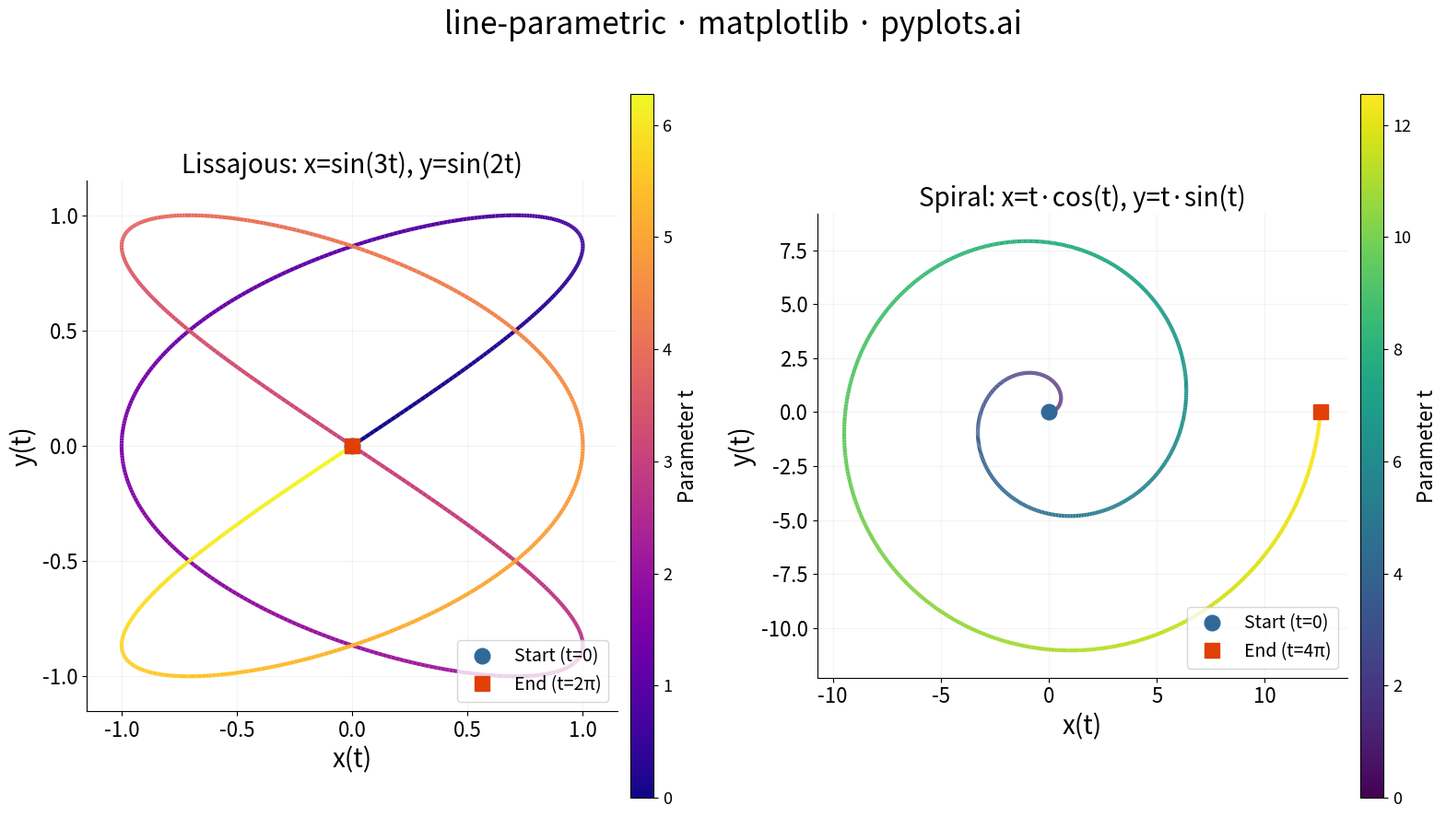

Write Python code to recreate this figure.
""" pyplots.ai
line-parametric: Parametric Curve Plot
Library: matplotlib 3.10.8 | Python 3.14.3
Quality: 86/100 | Created: 2026-03-20
"""

import matplotlib.pyplot as plt
import numpy as np
from matplotlib.collections import LineCollection


# Data
t_lissajous = np.linspace(0, 2 * np.pi, 1000)
x_lissajous = np.sin(3 * t_lissajous)
y_lissajous = np.sin(2 * t_lissajous)

t_spiral = np.linspace(0, 4 * np.pi, 1000)
x_spiral = t_spiral * np.cos(t_spiral)
y_spiral = t_spiral * np.sin(t_spiral)

# Plot
fig, (ax1, ax2) = plt.subplots(1, 2, figsize=(16, 9))

# Lissajous figure with color gradient
points_l = np.array([x_lissajous, y_lissajous]).T.reshape(-1, 1, 2)
segments_l = np.concatenate([points_l[:-1], points_l[1:]], axis=1)
lc1 = LineCollection(segments_l, cmap="plasma", linewidth=3)
lc1.set_array(t_lissajous[:-1])
ax1.add_collection(lc1)
ax1.set_xlim(x_lissajous.min() - 0.15, x_lissajous.max() + 0.15)
ax1.set_ylim(y_lissajous.min() - 0.15, y_lissajous.max() + 0.15)
ax1.plot(x_lissajous[0], y_lissajous[0], "o", color="#306998", markersize=12, zorder=5, label="Start (t=0)")
ax1.plot(x_lissajous[-1], y_lissajous[-1], "s", color="#e04006", markersize=12, zorder=5, label="End (t=2\u03c0)")
cb1 = fig.colorbar(lc1, ax=ax1, pad=0.02, aspect=30)
cb1.set_label("Parameter t", fontsize=16)
cb1.ax.tick_params(labelsize=13)

# Spiral with color gradient
points_s = np.array([x_spiral, y_spiral]).T.reshape(-1, 1, 2)
segments_s = np.concatenate([points_s[:-1], points_s[1:]], axis=1)
lc2 = LineCollection(segments_s, cmap="viridis", linewidth=3)
lc2.set_array(t_spiral[:-1])
ax2.add_collection(lc2)
margin = t_spiral.max() * 0.1
ax2.set_xlim(x_spiral.min() - margin, x_spiral.max() + margin)
ax2.set_ylim(y_spiral.min() - margin, y_spiral.max() + margin)
ax2.plot(x_spiral[0], y_spiral[0], "o", color="#306998", markersize=12, zorder=5, label="Start (t=0)")
ax2.plot(x_spiral[-1], y_spiral[-1], "s", color="#e04006", markersize=12, zorder=5, label="End (t=4\u03c0)")
cb2 = fig.colorbar(lc2, ax=ax2, pad=0.02, aspect=30)
cb2.set_label("Parameter t", fontsize=16)
cb2.ax.tick_params(labelsize=13)

# Style
for ax, title_text in [(ax1, "Lissajous: x=sin(3t), y=sin(2t)"), (ax2, "Spiral: x=t\u00b7cos(t), y=t\u00b7sin(t)")]:
    ax.set_aspect("equal")
    ax.set_xlabel("x(t)", fontsize=20)
    ax.set_ylabel("y(t)", fontsize=20)
    ax.set_title(title_text, fontsize=20, fontweight="medium")
    ax.tick_params(axis="both", labelsize=16)
    ax.spines["top"].set_visible(False)
    ax.spines["right"].set_visible(False)
    ax.legend(fontsize=14, loc="lower right")
    ax.grid(True, alpha=0.15, linewidth=0.8)

fig.suptitle("line-parametric \u00b7 matplotlib \u00b7 pyplots.ai", fontsize=24, fontweight="medium", y=0.98)

plt.tight_layout(rect=[0, 0, 1, 0.95])
plt.savefig("plot.png", dpi=300, bbox_inches="tight")
